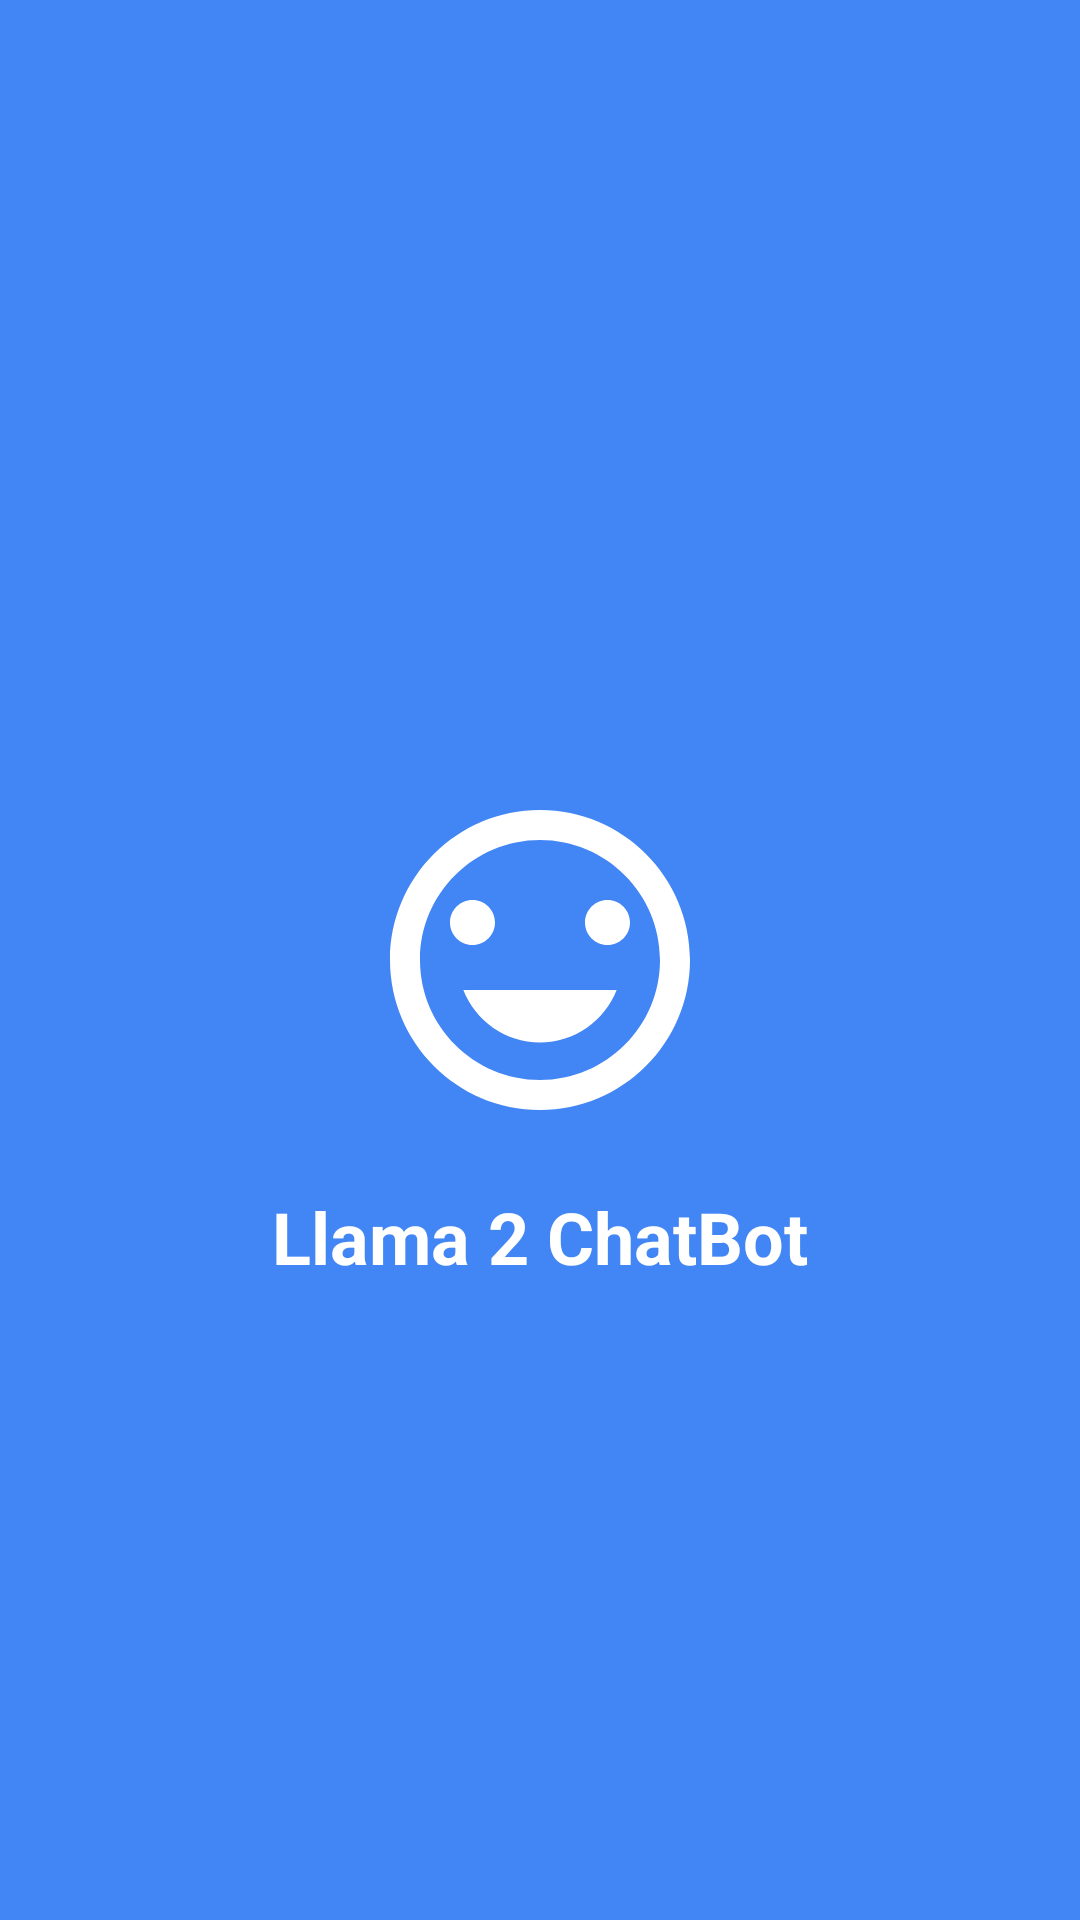

Reconstruct the res/layout file that produces this screen, plus the resources it refers to.
<!-- AndroidManifest.xml: activity theme Theme.ChatBot.NoActionBar -->
<!-- res/layout/activity_splash.xml -->
<?xml version="1.0" encoding="utf-8"?>
<androidx.constraintlayout.widget.ConstraintLayout xmlns:android="http://schemas.android.com/apk/res/android"
    xmlns:app="http://schemas.android.com/apk/res-auto"
    android:layout_width="match_parent"
    android:layout_height="match_parent"
    android:background="?attr/colorPrimary">

    <ImageView
        android:id="@+id/ivLogo"
        android:layout_width="120dp"
        android:layout_height="120dp"
        android:contentDescription="@string/app_logo"
        android:src="@drawable/ic_chatbot"
        android:tint="@color/white"
        app:layout_constraintBottom_toBottomOf="parent"
        app:layout_constraintEnd_toEndOf="parent"
        app:layout_constraintStart_toStartOf="parent"
        app:layout_constraintTop_toTopOf="parent" />

    <TextView
        android:id="@+id/tvAppName"
        android:layout_width="wrap_content"
        android:layout_height="wrap_content"
        android:layout_marginTop="16dp"
        android:text="@string/llama_chatbot"
        android:textColor="@color/white"
        android:textSize="24sp"
        android:textStyle="bold"
        app:layout_constraintEnd_toEndOf="parent"
        app:layout_constraintStart_toStartOf="parent"
        app:layout_constraintTop_toBottomOf="@+id/ivLogo" />

    <ProgressBar
        android:id="@+id/progressBar"
        style="?android:attr/progressBarStyle"
        android:layout_width="wrap_content"
        android:layout_height="wrap_content"
        android:layout_marginTop="24dp"
        android:indeterminateTint="@color/white"
        app:layout_constraintEnd_toEndOf="parent"
        app:layout_constraintStart_toStartOf="parent"
        app:layout_constraintTop_toBottomOf="@+id/tvAppName" />

</androidx.constraintlayout.widget.ConstraintLayout>
<!-- resources referenced by this layout -->
<resources>
  <color name="white">#FFFFFFFF</color>
  <!-- drawable ic_chatbot (drawable) -->
  <?xml version="1.0" encoding="utf-8"?>
  <vector xmlns:android="http://schemas.android.com/apk/res/android"
      android:width="24dp"
      android:height="24dp"
      android:viewportWidth="24"
      android:viewportHeight="24">
      <path
          android:fillColor="?attr/colorPrimary"
          android:pathData="M12,2C6.48,2 2,6.48 2,12s4.48,10 10,10 10,-4.48 10,-10S17.52,2 12,2zM12,20c-4.41,0 -8,-3.59 -8,-8s3.59,-8 8,-8 8,3.59 8,8 -3.59,8 -8,8zM16.5,11c0.83,0 1.5,-0.67 1.5,-1.5S17.33,8 16.5,8 15,8.67 15,9.5s0.67,1.5 1.5,1.5zM7.5,11C8.33,11 9,10.33 9,9.5S8.33,8 7.5,8 6,8.67 6,9.5 6.67,11 7.5,11zM12,17.5c2.33,0 4.31,-1.46 5.11,-3.5L6.89,14c0.8,2.04 2.78,3.5 5.11,3.5z" />
  </vector>
  <string name="app_logo">App Logo</string>
  <string name="llama_chatbot">Llama 2 ChatBot</string>
  <style name="Theme.ChatBot.NoActionBar" parent="Theme.ChatBot">
          <item name="windowActionBar">false</item>
          <item name="windowNoTitle">true</item>
          <item name="android:windowFullscreen">true</item>
      </style>
  <style name="Theme.ChatBot" parent="Base.Theme.ChatBot" />
  <style name="Base.Theme.ChatBot" parent="Theme.Material3.DayNight.NoActionBar">
          
          <item name="colorPrimary">#4285F4</item>
          <item name="colorPrimaryDark">#3367D6</item>
          <item name="colorAccent">#F4B400</item>
      </style>
</resources>
